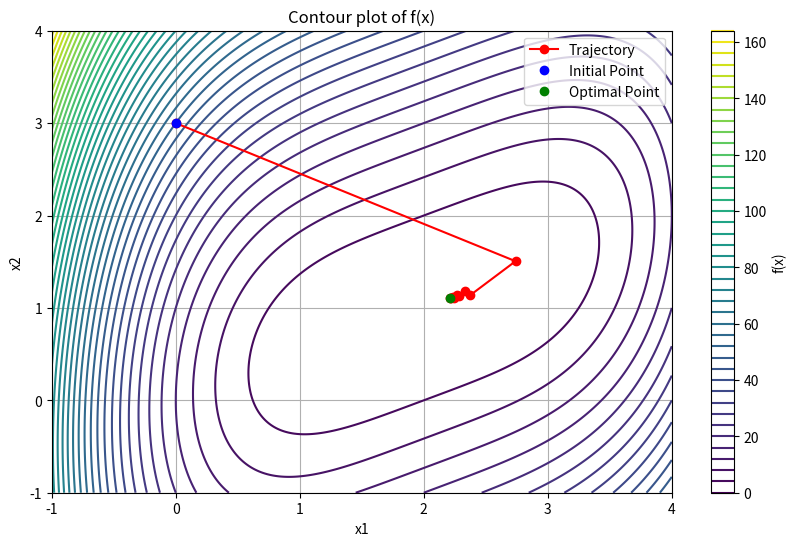

Write the Python code that produced this figure.
import numpy as np
import matplotlib.pyplot as plt

def golden_section(f, x, d_k, a, b, tol):
    l = a + (1-0.618)*(b-a)
    u = a + 0.618*(b-a)
    for _ in range(100):
        if (b-a) < tol:
            break
        elif f(x + l*d_k) > f(x + u*d_k):
            a = l
            l = u
            u = a + 0.618*(b-a)
        elif f(x + l*d_k) < f(x + u*d_k):
            b = u
            u = l
            l = a + (1-0.618)*(b-a)
    return (a+b)/2

def steepest_descent(f,x,tol,grad_f,f_opt):
    #print("k ","         x   ","               f(x)  ","                  d  ","           l")
    #print("---------------------------------------------------------------------------------")
    trajectory = [x.copy()]
    for k in range(100):
        grad = grad_f(x) 
        if np.linalg.norm(grad) < tol:
            break
        d = -grad
        l = f_opt(f,x,d,-5,5,0.01)
        x += l*d
        trajectory.append(x.copy())
        #print(k, x, f(x), d, l)
    return x, k, trajectory
        
def f(x):
    return (x[0] - 2)**4 + (x[0] - 2*x[1])**2

def grad_f(x):
    return np.array([4*(x[0]-2)**3+2*(x[0]-2*x[1]),2*(x[0]-2*x[1])*(-2)])

x0 = np.array([0.00,3.00])
x_init = x0.copy()
x_opt, k, trajectory= steepest_descent(f, x0, 0.05, grad_f,golden_section)
print("x =", x_opt, "-->","f(x) =", f(x_opt))
print(k, "Iterations")

# Graficar la función
x = np.linspace(-1, 4, 400)
y = np.linspace(-1, 4, 400)
X, Y = np.meshgrid(x, y)
Z = f([X, Y])

plt.figure(figsize=(10, 6))
plt.contour(X, Y, Z, levels=50, cmap='viridis')
plt.colorbar(label='f(x)')
plt.xlabel('x1')
plt.ylabel('x2')
plt.title('Contour plot of f(x)')
plt.grid(True)

# Graficar la trayectoria
trajectory = np.array(trajectory)
plt.plot(trajectory[:, 0], trajectory[:, 1], 'ro-', label='Trajectory')
plt.plot(x_init[0],x_init[1], 'bo', label='Initial Point') 
plt.plot(x_opt[0], x_opt[1], 'go', label='Optimal Point')
plt.legend()
plt.show()
